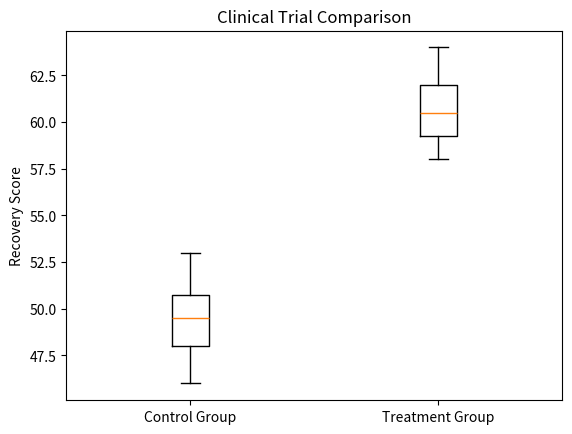
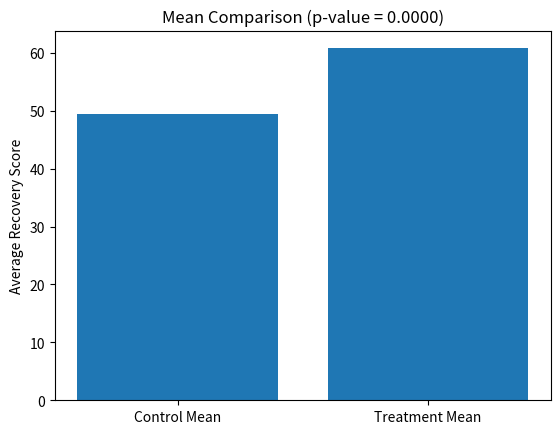

The matplotlib source for these figures, in order:
import numpy as np
import matplotlib.pyplot as plt
from scipy import stats

control_group = [50, 52, 48, 47, 51, 49, 53, 46, 50, 48]
treatment_group = [60, 62, 59, 63, 61, 58, 64, 60, 62, 59]

control = np.array(control_group)
treatment = np.array(treatment_group)

t_stat, p_value = stats.ttest_ind(treatment, control)

print("T-statistic:", t_stat)
print("P-value:", p_value)

alpha = 0.05

if p_value < alpha:
    print("Reject Null Hypothesis")
    print("The new treatment has a statistically significant effect.")
else:
    print("Fail to Reject Null Hypothesis")
    print("No significant difference between treatment and placebo.")

plt.figure()
plt.boxplot([control, treatment])
plt.xticks([1, 2], ['Control Group', 'Treatment Group'])
plt.ylabel("Recovery Score")
plt.title("Clinical Trial Comparison")
plt.show()

plt.figure()
means = [np.mean(control), np.mean(treatment)]
plt.bar(['Control Mean', 'Treatment Mean'], means)
plt.ylabel("Average Recovery Score")
plt.title("Mean Comparison (p-value = {:.4f})".format(p_value))
plt.show()
